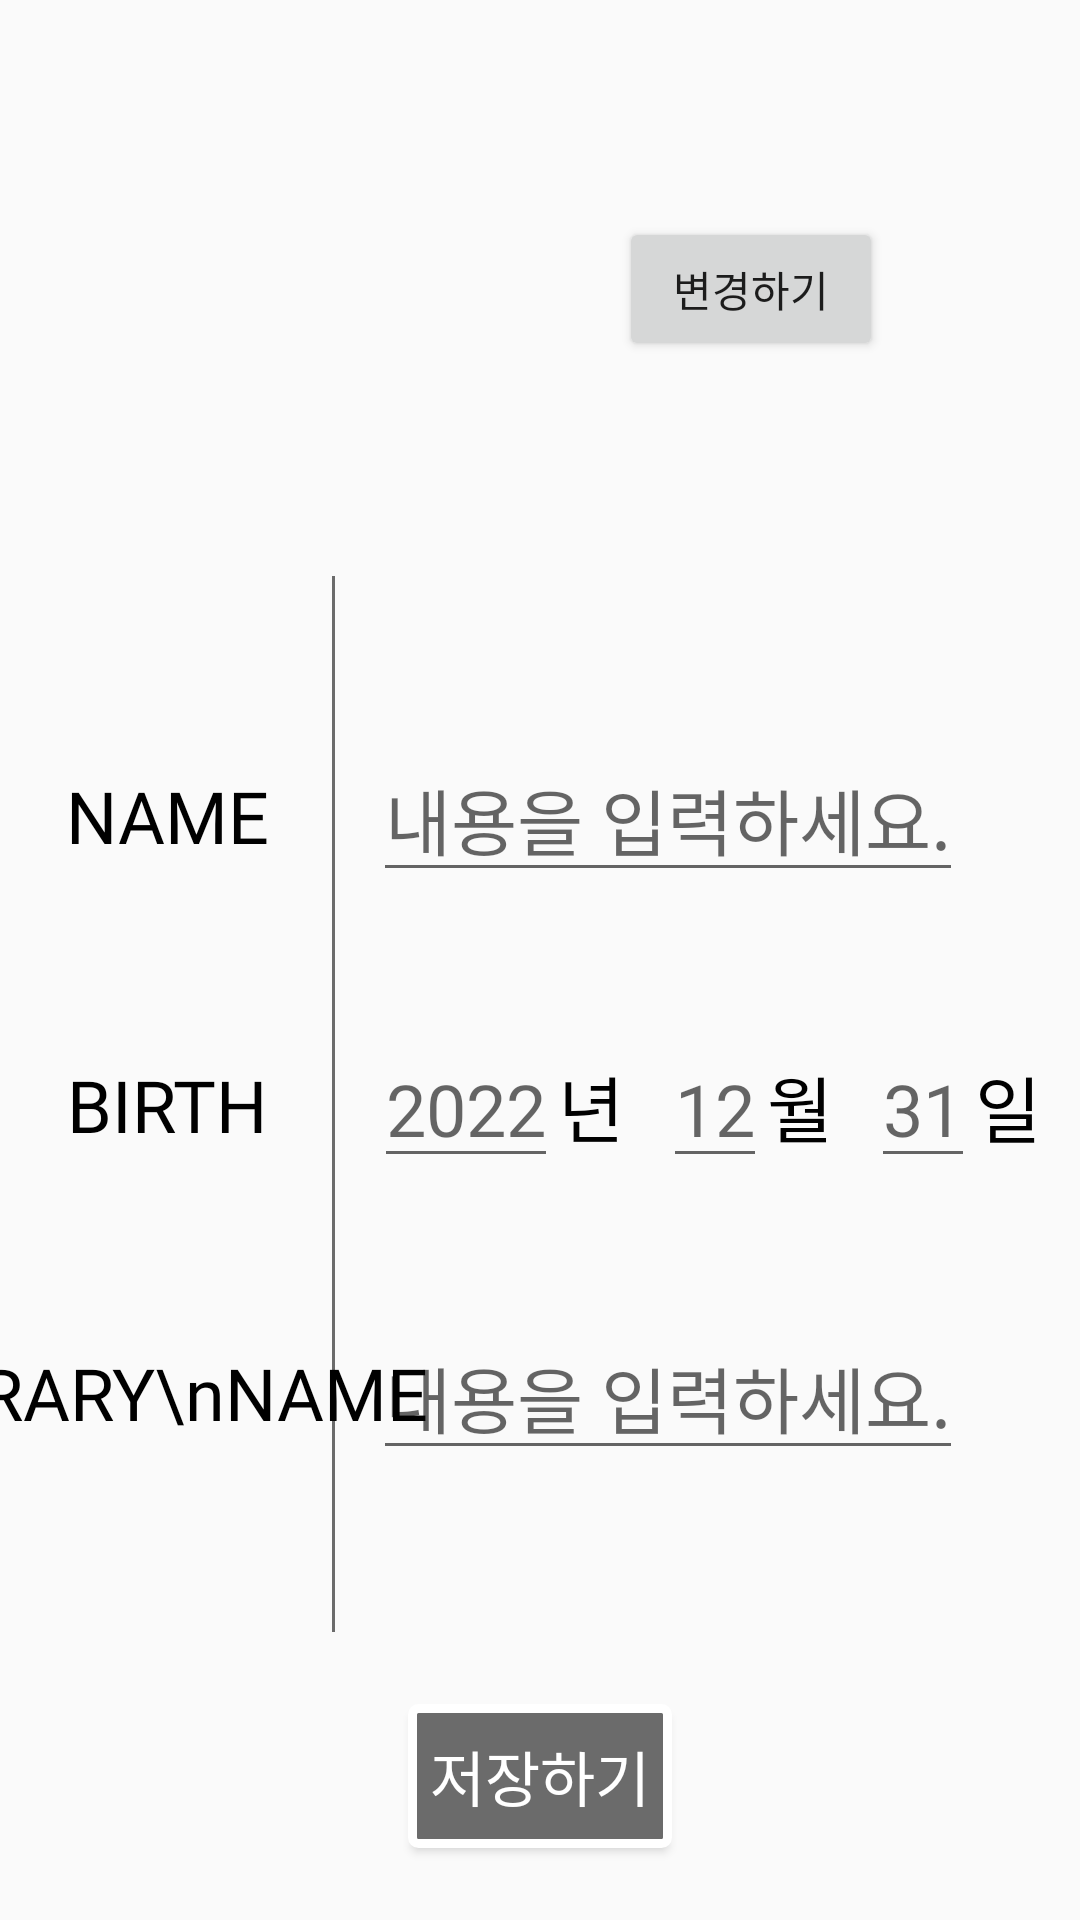

Write the Android layout XML for this screen, with the resource values it uses.
<!-- AndroidManifest.xml: application theme Theme.AppCompat.Light.NoActionBar -->
<!-- res/layout/fragment_profile_edit.xml -->
<?xml version="1.0" encoding="utf-8"?>
<androidx.constraintlayout.widget.ConstraintLayout xmlns:android="http://schemas.android.com/apk/res/android"
    xmlns:app="http://schemas.android.com/apk/res-auto"
    xmlns:tools="http://schemas.android.com/tools"
    android:layout_width="match_parent"
    android:layout_height="match_parent"
    tools:context=".profile.ProfileFragment">

    

    <androidx.constraintlayout.widget.Guideline
        android:id="@+id/profile_guideline3"
        android:layout_width="wrap_content"
        android:layout_height="wrap_content"
        android:orientation="vertical"
        app:layout_constraintGuide_percent="0.31" />

    <View
        android:id="@+id/view3"
        android:layout_width="1dp"
        android:layout_height="0dp"
        android:background="@color/button_dark_color"
        app:layout_constraintBottom_toTopOf="@id/profile_guideline2"
        app:layout_constraintEnd_toStartOf="@+id/profile_guideline3"
        app:layout_constraintTop_toTopOf="@id/profile_guideline1" />


    <TextView
        android:id="@+id/username_tx"
        android:layout_width="wrap_content"
        android:layout_height="wrap_content"
        android:fontFamily="@font/sandolsentl"
        android:text="NAME"
        android:textColor="@color/button_light_intext_color"
        android:textSize="24sp"
        android:textStyle="normal"
        app:layout_constraintBottom_toTopOf="@+id/cng_birth_tx"
        app:layout_constraintEnd_toStartOf="@+id/profile_guideline3"
        app:layout_constraintStart_toStartOf="parent"
        app:layout_constraintTop_toTopOf="@+id/profile_guideline1" />


    <TextView
        android:id="@+id/cng_birth_tx"
        android:layout_width="wrap_content"
        android:layout_height="wrap_content"
        android:fontFamily="@font/sandolsentl"
        android:text="BIRTH"
        android:textColor="@color/button_light_intext_color"
        android:textSize="24sp"
        android:textStyle="normal"
        app:layout_constraintBottom_toTopOf="@+id/cng_diaryname_tx"
        app:layout_constraintEnd_toStartOf="@+id/profile_guideline3"
        app:layout_constraintStart_toStartOf="parent"
        app:layout_constraintTop_toBottomOf="@+id/username_tx" />

    <TextView
        android:id="@+id/cng_diaryname_tx"
        android:layout_width="wrap_content"
        android:layout_height="wrap_content"
        android:fontFamily="@font/sandolsentl"
        android:gravity="center"
        android:text="DIRARY\nNAME"
        android:textColor="@color/button_light_intext_color"
        android:textSize="24sp"
        android:textStyle="normal"
        app:layout_constraintBottom_toBottomOf="@+id/view3"
        app:layout_constraintEnd_toStartOf="@+id/profile_guideline3"
        app:layout_constraintStart_toStartOf="parent"
        app:layout_constraintTop_toBottomOf="@+id/cng_birth_tx" />

    <ImageView
        android:id="@+id/cng_profile_img"
        android:layout_width="75dp"
        android:layout_height="75dp"
        android:background="@drawable/diary"
        app:layout_constraintBottom_toTopOf="@+id/profile_guideline1"
        app:layout_constraintEnd_toStartOf="@+id/cng_profile_bt"
        app:layout_constraintStart_toStartOf="parent"
        app:layout_constraintTop_toTopOf="parent"
        tools:src="@tools:sample/avatars" />

    <Button
        android:id="@+id/cng_profile_bt"
        android:layout_width="wrap_content"
        android:layout_height="wrap_content"
        android:text="변경하기"
        app:layout_constraintBottom_toBottomOf="@+id/cng_profile_img"
        app:layout_constraintEnd_toEndOf="parent"
        app:layout_constraintStart_toEndOf="@+id/cng_profile_img"
        app:layout_constraintTop_toTopOf="@+id/cng_profile_img" />

    <EditText
        android:id="@+id/cng_username_et"
        android:layout_width="wrap_content"
        android:layout_height="wrap_content"
        android:fontFamily="@font/pencil"
        android:hint="내용을 입력하세요."
        android:textSize="24sp"
        android:textStyle="normal"
        app:layout_constraintBottom_toBottomOf="@+id/username_tx"
        app:layout_constraintEnd_toEndOf="parent"
        app:layout_constraintHorizontal_bias="0.245"
        app:layout_constraintStart_toStartOf="@+id/profile_guideline3"
        app:layout_constraintTop_toTopOf="@+id/username_tx"
        app:layout_constraintVertical_bias="0.523" />

    <EditText
        android:id="@+id/cng_diaryname_et"
        android:layout_width="wrap_content"
        android:layout_height="wrap_content"
        android:fontFamily="@font/pencil"
        android:hint="내용을 입력하세요."
        android:textSize="24sp"
        android:textStyle="normal"
        app:layout_constraintBottom_toBottomOf="@+id/cng_diaryname_tx"
        app:layout_constraintEnd_toEndOf="parent"
        app:layout_constraintHorizontal_bias="0.245"
        app:layout_constraintStart_toStartOf="@+id/profile_guideline3"
        app:layout_constraintTop_toTopOf="@+id/cng_diaryname_tx" />

    <androidx.constraintlayout.widget.Guideline
        android:id="@+id/profile_guideline1"
        android:layout_width="wrap_content"
        android:layout_height="wrap_content"
        android:orientation="horizontal"
        app:layout_constraintGuide_percent="0.3" />

    <View
        android:layout_width="match_parent"
        android:layout_height="1dp"
        android:background="@color/button_dark_color"
        android:visibility="invisible"
        app:layout_constraintBottom_toTopOf="@+id/profile_guideline1"
        app:layout_constraintEnd_toEndOf="parent"
        app:layout_constraintStart_toStartOf="parent"
        tools:visibility="invisible" />

    <androidx.constraintlayout.widget.Guideline
        android:id="@+id/profile_guideline2"
        android:layout_width="wrap_content"
        android:layout_height="wrap_content"
        android:orientation="horizontal"
        app:layout_constraintGuide_percent="0.85" />

    <View
        android:layout_width="match_parent"
        android:layout_height="1dp"
        android:background="@color/button_dark_color"
        android:visibility="invisible"
        app:layout_constraintBottom_toTopOf="@+id/profile_guideline2"
        app:layout_constraintEnd_toEndOf="parent"
        app:layout_constraintStart_toStartOf="parent"
        tools:visibility="invisible" />

    <Button
        android:id="@+id/profilesave_bt"
        android:layout_width="wrap_content"
        android:layout_height="wrap_content"
        android:background="@drawable/common_rect_button_dark"
        android:fontFamily="@font/sandolsentl"
        android:text="저장하기"
        android:textColor="@color/button_dark_intext_color"
        android:textSize="20sp"
        android:textStyle="normal"
        app:layout_constraintBottom_toBottomOf="parent"
        app:layout_constraintEnd_toEndOf="parent"
        app:layout_constraintStart_toStartOf="parent"
        app:layout_constraintTop_toTopOf="@+id/profile_guideline2" />

    <LinearLayout
        android:id="@+id/linearLayout4"
        android:layout_width="wrap_content"
        android:layout_height="wrap_content"
        android:orientation="horizontal"
        app:layout_constraintBottom_toBottomOf="@+id/cng_birth_tx"
        app:layout_constraintEnd_toStartOf="@+id/linearLayout5"
        app:layout_constraintStart_toStartOf="@+id/profile_guideline3"
        app:layout_constraintTop_toTopOf="@+id/cng_birth_tx">

        <EditText
            android:id="@+id/cng_birth_year_et"
            android:layout_width="wrap_content"
            android:layout_height="wrap_content"
            android:fontFamily="@font/pencil"
            android:hint="2022"
            android:textSize="24sp"
            android:textStyle="normal" />

        <TextView
            android:id="@+id/dafs_tx"
            android:layout_width="wrap_content"
            android:layout_height="wrap_content"
            android:fontFamily="@font/pencil"
            android:text="년"
            android:textColor="@color/button_light_intext_color"
            android:textSize="24sp"
            android:textStyle="normal" />
    </LinearLayout>

    <LinearLayout
        android:id="@+id/linearLayout5"
        android:layout_width="wrap_content"
        android:layout_height="wrap_content"
        android:orientation="horizontal"
        app:layout_constraintBottom_toBottomOf="@+id/linearLayout4"
        app:layout_constraintEnd_toStartOf="@+id/linearLayout6"
        app:layout_constraintStart_toEndOf="@+id/linearLayout4"
        app:layout_constraintTop_toTopOf="@+id/linearLayout4">

        <EditText
            android:id="@+id/cng_birth_month_et"
            android:layout_width="wrap_content"
            android:layout_height="wrap_content"
            android:fontFamily="@font/pencil"
            android:hint="12"
            android:textSize="24sp"
            android:textStyle="normal" />

        <TextView
            android:id="@+id/cng_username_tx3"
            android:layout_width="wrap_content"
            android:layout_height="wrap_content"
            android:fontFamily="@font/pencil"
            android:text="월"
            android:textColor="@color/button_light_intext_color"
            android:textSize="24sp"
            android:textStyle="normal" />
    </LinearLayout>

    <LinearLayout
        android:id="@+id/linearLayout6"
        android:layout_width="wrap_content"
        android:layout_height="wrap_content"
        android:orientation="horizontal"
        app:layout_constraintBottom_toBottomOf="@+id/linearLayout5"
        app:layout_constraintEnd_toEndOf="parent"
        app:layout_constraintStart_toEndOf="@+id/linearLayout5"
        app:layout_constraintTop_toTopOf="@+id/linearLayout5">

        <EditText
            android:id="@+id/cng_birth_day_et"
            android:layout_width="wrap_content"
            android:layout_height="wrap_content"
            android:fontFamily="@font/pencil"
            android:hint="31"
            android:textSize="24sp"
            android:textStyle="normal" />

        <TextView
            android:id="@+id/cng_day_tx"
            android:layout_width="wrap_content"
            android:layout_height="wrap_content"
            android:fontFamily="@font/pencil"
            android:text="일"
            android:textColor="@color/button_light_intext_color"
            android:textSize="24sp"
            android:textStyle="normal" />
    </LinearLayout>

</androidx.constraintlayout.widget.ConstraintLayout>
<!-- resources referenced by this layout -->
<resources>
  <color name="button_dark_color">#6B6B6B</color>
  <color name="button_dark_intext_color">#FFFFFF</color>
  <color name="button_light_intext_color">#000000</color>
  <!-- drawable common_rect_button_dark (drawable) -->
  <?xml version="1.0" encoding="utf-8"?>
  <shape xmlns:android="http://schemas.android.com/apk/res/android"
      android:shape="rectangle">
      <stroke
          android:width="3dp"
          android:color="@color/button_light_color" />
      <corners
          android:bottomLeftRadius="2dp"
          android:bottomRightRadius="2dp"
          android:topLeftRadius="2dp"
          android:topRightRadius="2dp" />
      <padding
          android:bottom="2dp"
          android:left="2dp"
          android:right="2dp"
          android:top="2dp" />
      <solid android:color="@color/button_dark_color" />
  </shape>
  <color name="button_light_color">#FFFFFF</color>
</resources>
